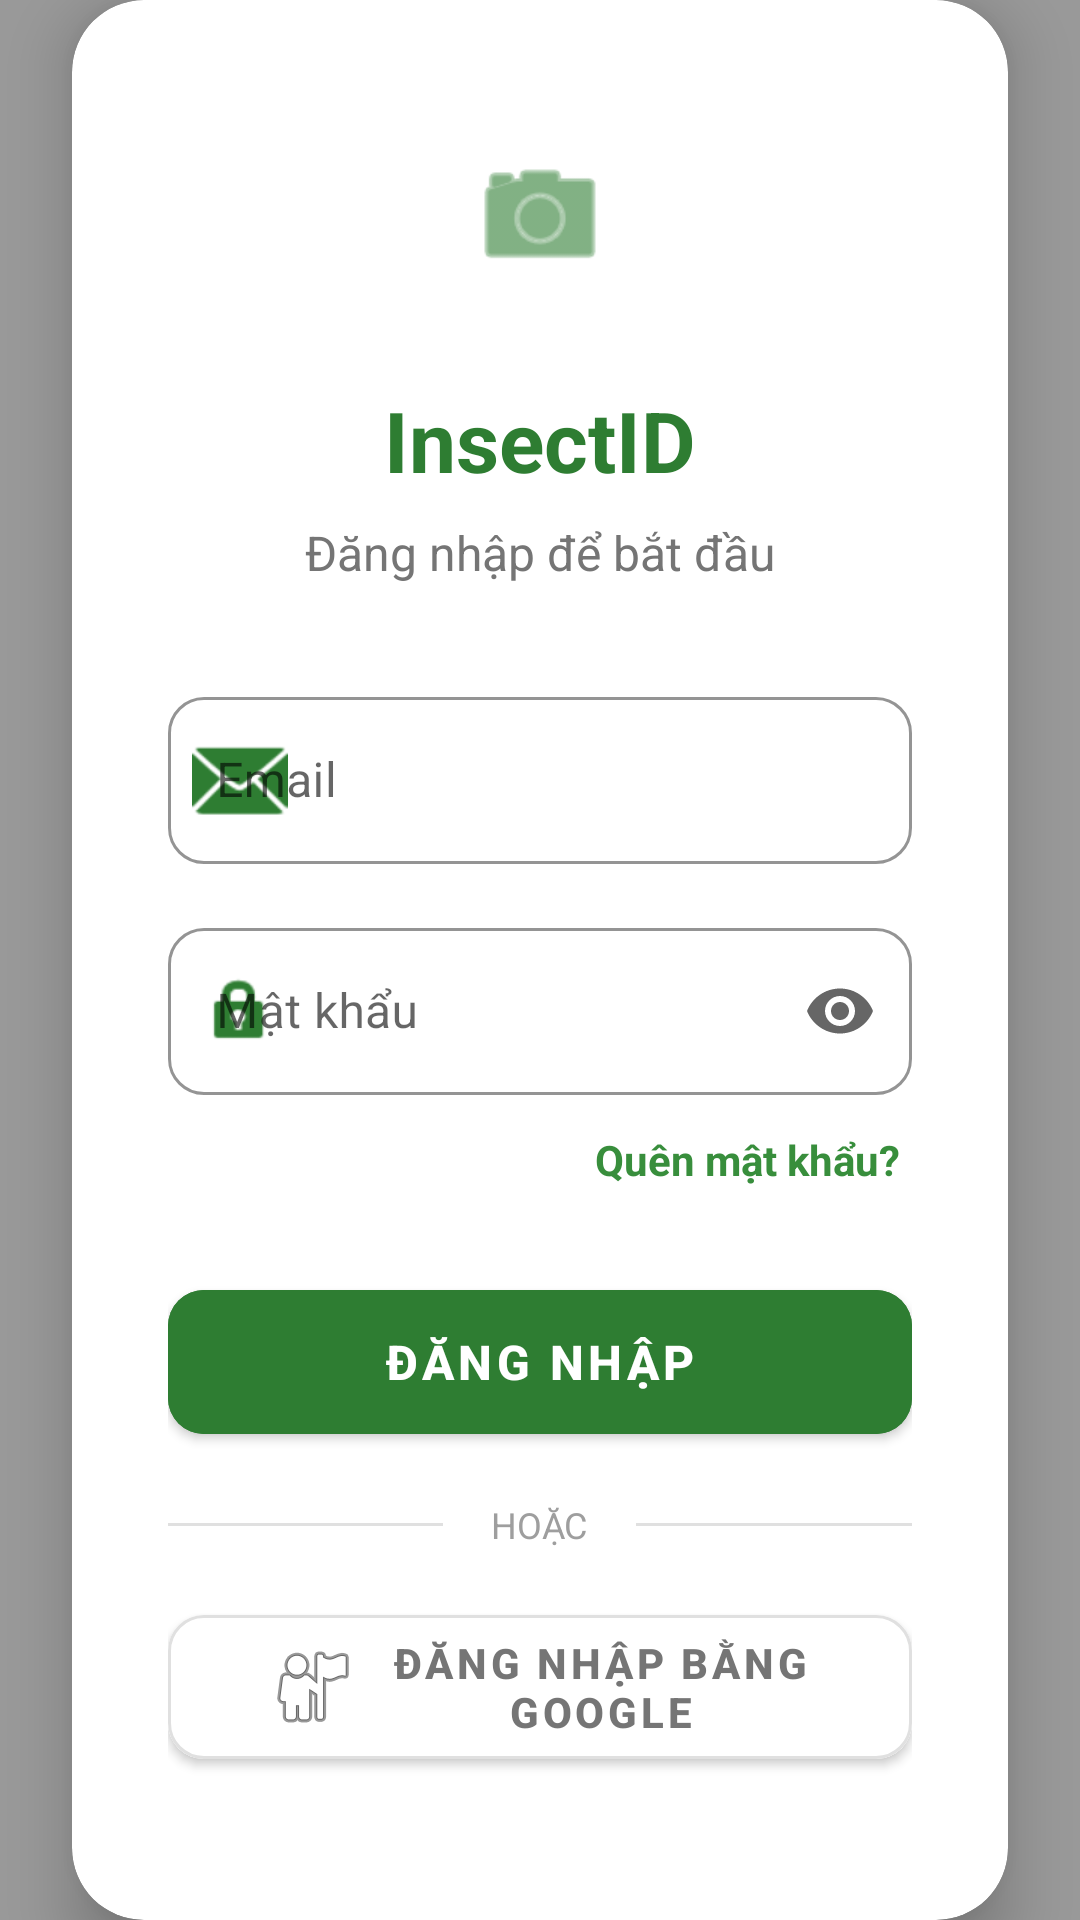

Layout XML and referenced resources for this Android screen:
<!-- AndroidManifest.xml: application theme Theme.Khoaluan -->
<!-- res/layout/activity_login.xml -->
<?xml version="1.0" encoding="utf-8"?>
<androidx.constraintlayout.widget.ConstraintLayout
    xmlns:android="http://schemas.android.com/apk/res/android"
    xmlns:app="http://schemas.android.com/apk/res-auto"
    xmlns:tools="http://schemas.android.com/tools"
    android:layout_width="match_parent"
    android:layout_height="match_parent">

    <ImageView
        android:id="@+id/ivBackground"
        android:layout_width="match_parent"
        android:layout_height="match_parent"
        android:scaleType="centerCrop"
        android:src="@drawable/nen"
        android:alpha="0.8"
        app:layout_constraintBottom_toBottomOf="parent"
        app:layout_constraintEnd_toEndOf="parent"
        app:layout_constraintStart_toStartOf="parent"
        app:layout_constraintTop_toTopOf="parent"
        tools:ignore="ContentDescription" />

    <View
        android:layout_width="match_parent"
        android:layout_height="match_parent"
        android:background="#66000000" />

    <androidx.cardview.widget.CardView
        android:layout_width="match_parent"
        android:layout_height="wrap_content"
        android:layout_margin="24dp"
        app:cardCornerRadius="24dp"
        app:cardElevation="12dp"
        app:cardBackgroundColor="#FFFFFF"
        app:layout_constraintBottom_toBottomOf="parent"
        app:layout_constraintTop_toTopOf="parent"
        app:layout_constraintStart_toStartOf="parent"
        app:layout_constraintEnd_toEndOf="parent">

        <LinearLayout
            android:layout_width="match_parent"
            android:layout_height="wrap_content"
            android:orientation="vertical"
            android:padding="32dp">

            <ImageView
                android:layout_width="80dp"
                android:layout_height="80dp"
                android:layout_gravity="center"
                android:src="@android:drawable/ic_menu_camera"
                app:tint="#2E7D32"
                android:padding="16dp"
                android:layout_marginBottom="16dp"/>

            <TextView
                android:layout_width="wrap_content"
                android:layout_height="wrap_content"
                android:text="InsectID"
                android:textSize="28sp"
                android:textStyle="bold"
                android:textColor="#2E7D32"
                android:layout_gravity="center"
                android:layout_marginBottom="8dp"/>

            <TextView
                android:layout_width="wrap_content"
                android:layout_height="wrap_content"
                android:text="Đăng nhập để bắt đầu"
                android:textSize="16sp"
                android:textColor="#757575"
                android:layout_gravity="center"
                android:layout_marginBottom="32dp"/>

            <com.google.android.material.textfield.TextInputLayout
                style="@style/Widget.MaterialComponents.TextInputLayout.OutlinedBox"
                android:layout_width="match_parent"
                android:layout_height="wrap_content"
                android:hint="Email"
                app:boxCornerRadiusTopStart="12dp"
                app:boxCornerRadiusTopEnd="12dp"
                app:boxCornerRadiusBottomStart="12dp"
                app:boxCornerRadiusBottomEnd="12dp"
                app:startIconDrawable="@android:drawable/ic_dialog_email"
                app:startIconTint="#2E7D32"
                app:boxStrokeColor="#2E7D32"
                android:layout_marginBottom="16dp">

                <com.google.android.material.textfield.TextInputEditText
                    android:id="@+id/etEmail"
                    android:layout_width="match_parent"
                    android:layout_height="wrap_content"
                    android:inputType="textEmailAddress" />
            </com.google.android.material.textfield.TextInputLayout>

            <com.google.android.material.textfield.TextInputLayout
                style="@style/Widget.MaterialComponents.TextInputLayout.OutlinedBox"
                android:layout_width="match_parent"
                android:layout_height="wrap_content"
                android:hint="Mật khẩu"
                app:boxCornerRadiusTopStart="12dp"
                app:boxCornerRadiusTopEnd="12dp"
                app:boxCornerRadiusBottomStart="12dp"
                app:boxCornerRadiusBottomEnd="12dp"
                app:startIconDrawable="@android:drawable/ic_lock_idle_lock"
                app:startIconTint="#2E7D32"
                app:endIconMode="password_toggle"
                app:boxStrokeColor="#2E7D32"
                android:layout_marginBottom="8dp">

                <com.google.android.material.textfield.TextInputEditText
                    android:id="@+id/etPassword"
                    android:layout_width="match_parent"
                    android:layout_height="wrap_content"
                    android:inputType="textPassword" />
            </com.google.android.material.textfield.TextInputLayout>

            <TextView
                android:id="@+id/tvForgotPassword"
                android:layout_width="wrap_content"
                android:layout_height="wrap_content"
                android:text="Quên mật khẩu?"
                android:textStyle="bold"
                android:textColor="#388E3C"
                android:layout_gravity="end"
                android:layout_marginBottom="24dp"
                android:padding="4dp"/>

            <com.google.android.material.button.MaterialButton
                android:id="@+id/btnLogin"
                android:layout_width="match_parent"
                android:layout_height="60dp"
                android:layout_marginBottom="16dp"
                android:backgroundTint="#2E7D32"
                android:text="Đăng Nhập"
                android:textSize="16sp"
                android:textStyle="bold"
                app:cornerRadius="12dp" />

            <LinearLayout
                android:layout_width="match_parent"
                android:layout_height="wrap_content"
                android:gravity="center"
                android:orientation="horizontal"
                android:layout_marginBottom="16dp">
                <View android:layout_width="0dp" android:layout_weight="1" android:layout_height="1dp" android:background="#E0E0E0"/>
                <TextView android:layout_width="wrap_content" android:layout_height="wrap_content" android:text="HOẶC" android:textSize="12sp" android:textColor="#9E9E9E" android:layout_marginHorizontal="16dp"/>
                <View android:layout_width="0dp" android:layout_weight="1" android:layout_height="1dp" android:background="#E0E0E0"/>
            </LinearLayout>

            <com.google.android.material.button.MaterialButton
                android:id="@+id/btnGoogleLogin"
                android:layout_width="match_parent"
                android:layout_height="60dp"
                android:text="Đăng nhập bằng Google"
                android:textColor="#757575"
                android:textSize="14sp"
                android:textStyle="bold"
                app:icon="@android:drawable/ic_menu_myplaces"
                app:iconTint="@null"
                app:iconGravity="textStart"
                android:backgroundTint="#FFFFFF"
                app:strokeColor="#E0E0E0"
                app:strokeWidth="1dp"
                app:cornerRadius="12dp"
                android:layout_marginBottom="16dp"/>
            <LinearLayout
                android:layout_width="wrap_content"
                android:layout_height="wrap_content"
                android:orientation="horizontal"
                android:layout_gravity="center">

                <TextView
                    android:layout_width="wrap_content"
                    android:layout_height="wrap_content"
                    android:text="Chưa có tài khoản? "
                    android:textColor="#757575"/>

                <TextView
                    android:id="@+id/btnRegister"
                    android:layout_width="wrap_content"
                    android:layout_height="wrap_content"
                    android:text="Đăng ký ngay"
                    android:textStyle="bold"
                    android:textColor="#2E7D32"
                    android:padding="8dp"/>
            </LinearLayout>

        </LinearLayout>
    </androidx.cardview.widget.CardView>

</androidx.constraintlayout.widget.ConstraintLayout>
<!-- resources referenced by this layout -->
<resources>
  <style name="Theme.Khoaluan" parent="Base.Theme.Khoaluan" />
  <style name="Base.Theme.Khoaluan" parent="Theme.MaterialComponents.DayNight.NoActionBar">
          
          
      </style>
</resources>
